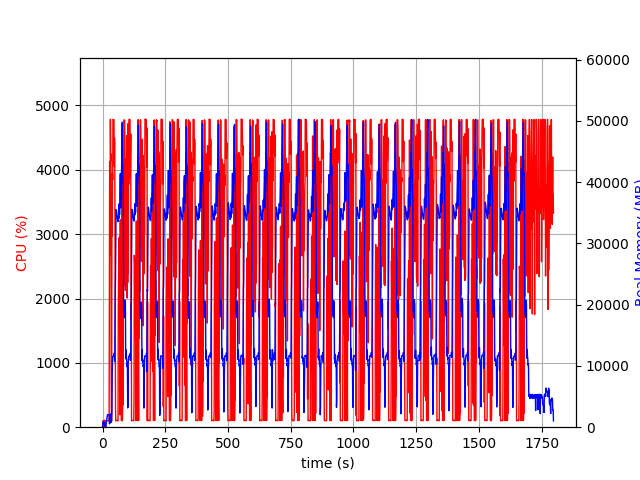

Source data for this figure (header and first rows):
elapsed_time, nproc, cpu, mem_real, mem_virtual
4.744529724121094e-05, 1, 0.0, 7.785, 3185
1.006, 8, 29.8, 347.6, 2337
2.013, 4, 102.2, 756.2, 2469
3.021, 5, 100.3, 884.2, 2992
4.028, 3, 99.2, 635.2, 2092
5.036, 3, 99.2, 731.1, 2210
6.045, 3, 100.3, 863.8, 2394
7.052, 4, 3.0, 427.2, 1958
8.06, 7, 109.3, 695, 3051
9.067, 3, 1.0, 324.8, 1606
10.07, 3, 1.0, 269.0, 1553
11.08, 4, 6.9, 477.4, 2115
12.09, 2, 1.0, 32.96, 81.82
13.1, 1, 77.4, 262.3, 1261
14.1, 1, 98.3, 538.3, 1901
15.11, 1, 100.3, 800.3, 3187
16.12, 1, 100.3, 1084, 3187
17.13, 1, 99.3, 1318, 5747
18.14, 1, 101.0, 1604, 5747
19.15, 1, 99.0, 1888, 5747
20.16, 1, 101.0, 2052, 5235
21.17, 1, 99.1, 2052, 5235
22.17, 1, 100.1, 2051, 5235
23.18, 1, 100.1, 2051, 5235
24.19, 1, 100.0, 2051, 5235
25.2, 1, 100.2, 2051, 5235
26.21, 1, 99.1, 2047, 5235
27.22, 1, 1834, 570.1, 9217
28.24, 1, 4129, 567.7, 9239
29.26, 1, 3937, 641.8, 9269
30.28, 1, 2677, 1660, 9833
31.31, 1, 4785, 1660, 9833
32.32, 1, 4140, 2172, 9833
33.34, 1, 4247, 827.7, 9833
34.36, 1, 961.3, 809.4, 10857
35.37, 1, 99.3, 809.4, 10857
36.37, 1, 99.3, 2023, 10405
37.38, 1, 3592, 2842, 10405
38.42, 1, 2973, 8641, 17111
39.44, 1, 3945, 10693, 26339
40.47, 1, 3846, 11591, 26339
41.48, 1, 4782, 11591, 26339
42.5, 1, 4778, 11575, 26339
43.52, 1, 4778, 11575, 26339
44.54, 1, 4781, 11575, 26339
45.56, 1, 4780, 11575, 26339
46.58, 1, 4056, 12084, 26339
47.59, 1, 4496, 11318, 26339
48.61, 1, 4384, 10738, 28363
49.63, 1, 3010, 17026, 42385
50.64, 1, 1748, 22516, 42385
51.67, 1, 308.4, 24404, 62865
52.68, 1, 101.2, 31427, 62865
53.69, 1, 103.2, 35509, 62865
54.69, 1, 102.3, 35506, 62865
55.7, 1, 104.3, 35181, 62865
56.71, 1, 103.2, 34879, 62865
57.72, 1, 102.2, 34482, 62865
58.72, 1, 103.3, 34158, 62865
59.73, 1, 101.3, 33957, 62865
... 1,714 more rows
